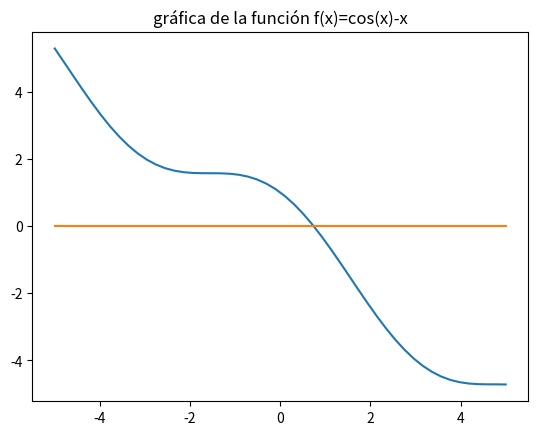

The matplotlib source for this figure:
import numpy as np
import matplotlib.pyplot as plt

x = np.linspace(-5, 5)  # aqui se escribe el intervalo
y = np.cos(x) - x  # aqui se pone la funcion
yy = x * 0

plt.title("gráfica de la función f(x)=cos(x)-x")
plt.plot(x, y, x, yy)  # aqui se grafica
plt.show()